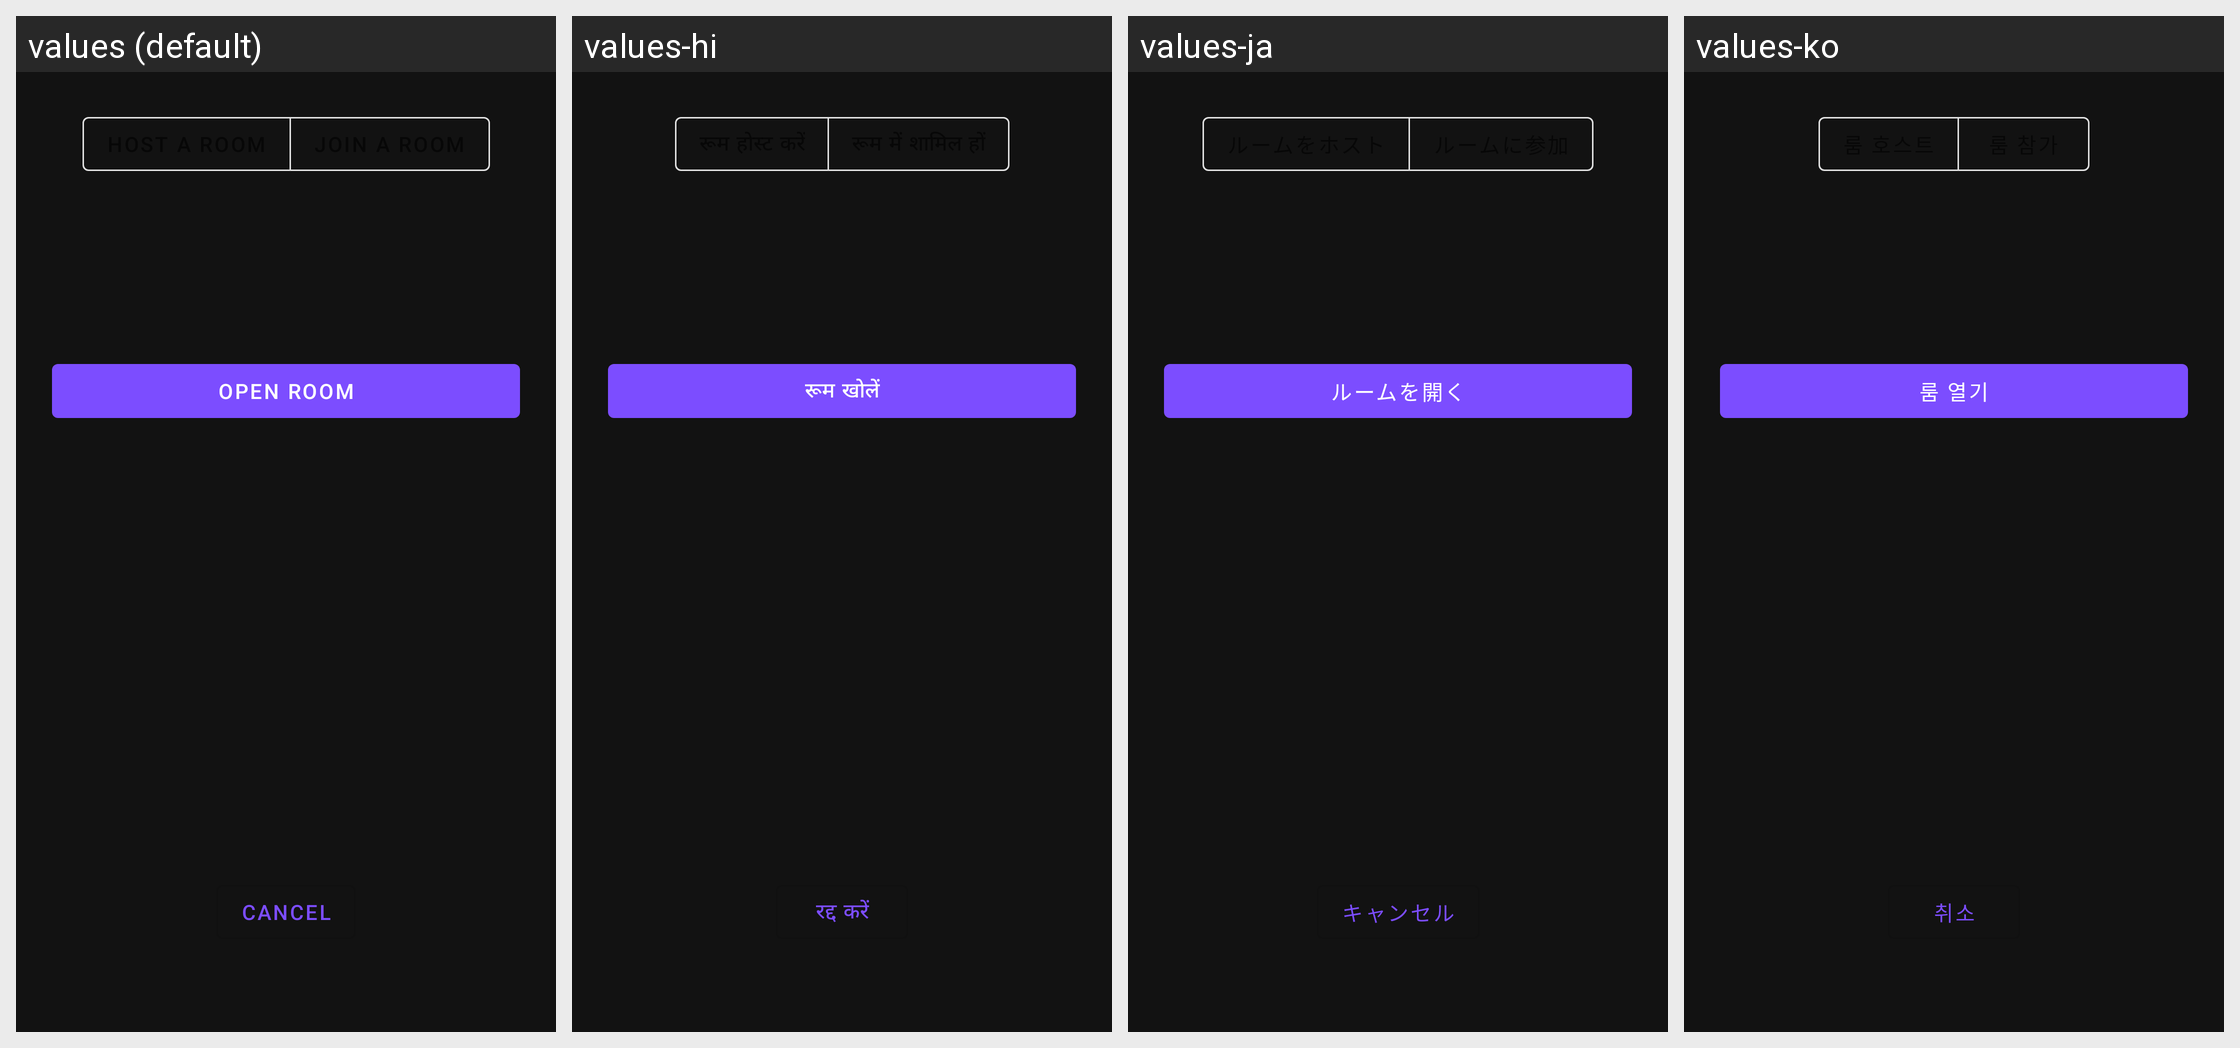

Strings drawn on this Android screen and how each of the app's shown locales translates them:
Android screen res/layout/fragment_room_exchange.xml rendered under 4 locales, left to right: values (default), values-hi, values-ja, values-ko. Device: Nexus 5 (rendered at 1080×1920; each locale shown at half size, 540×960, under a caption strip naming it); theme Theme.Aura.
Other locales in the repository, not shown: values-de, values-es, values-fr, values-zh-rCN.
Strings drawn on this screen, with the default value and each locale's value (text and hints the layout hard-codes, and strings that could not be matched under every locale, appear in the picture but are not listed):

room_open_action
  values: Open room
  values-hi: रूम खोलें
  values-ja: ルームを開く
  values-ko: 룸 열기

action_cancel
  values: Cancel
  values-hi: रद्द करें
  values-ja: キャンセル
  values-ko: 취소
